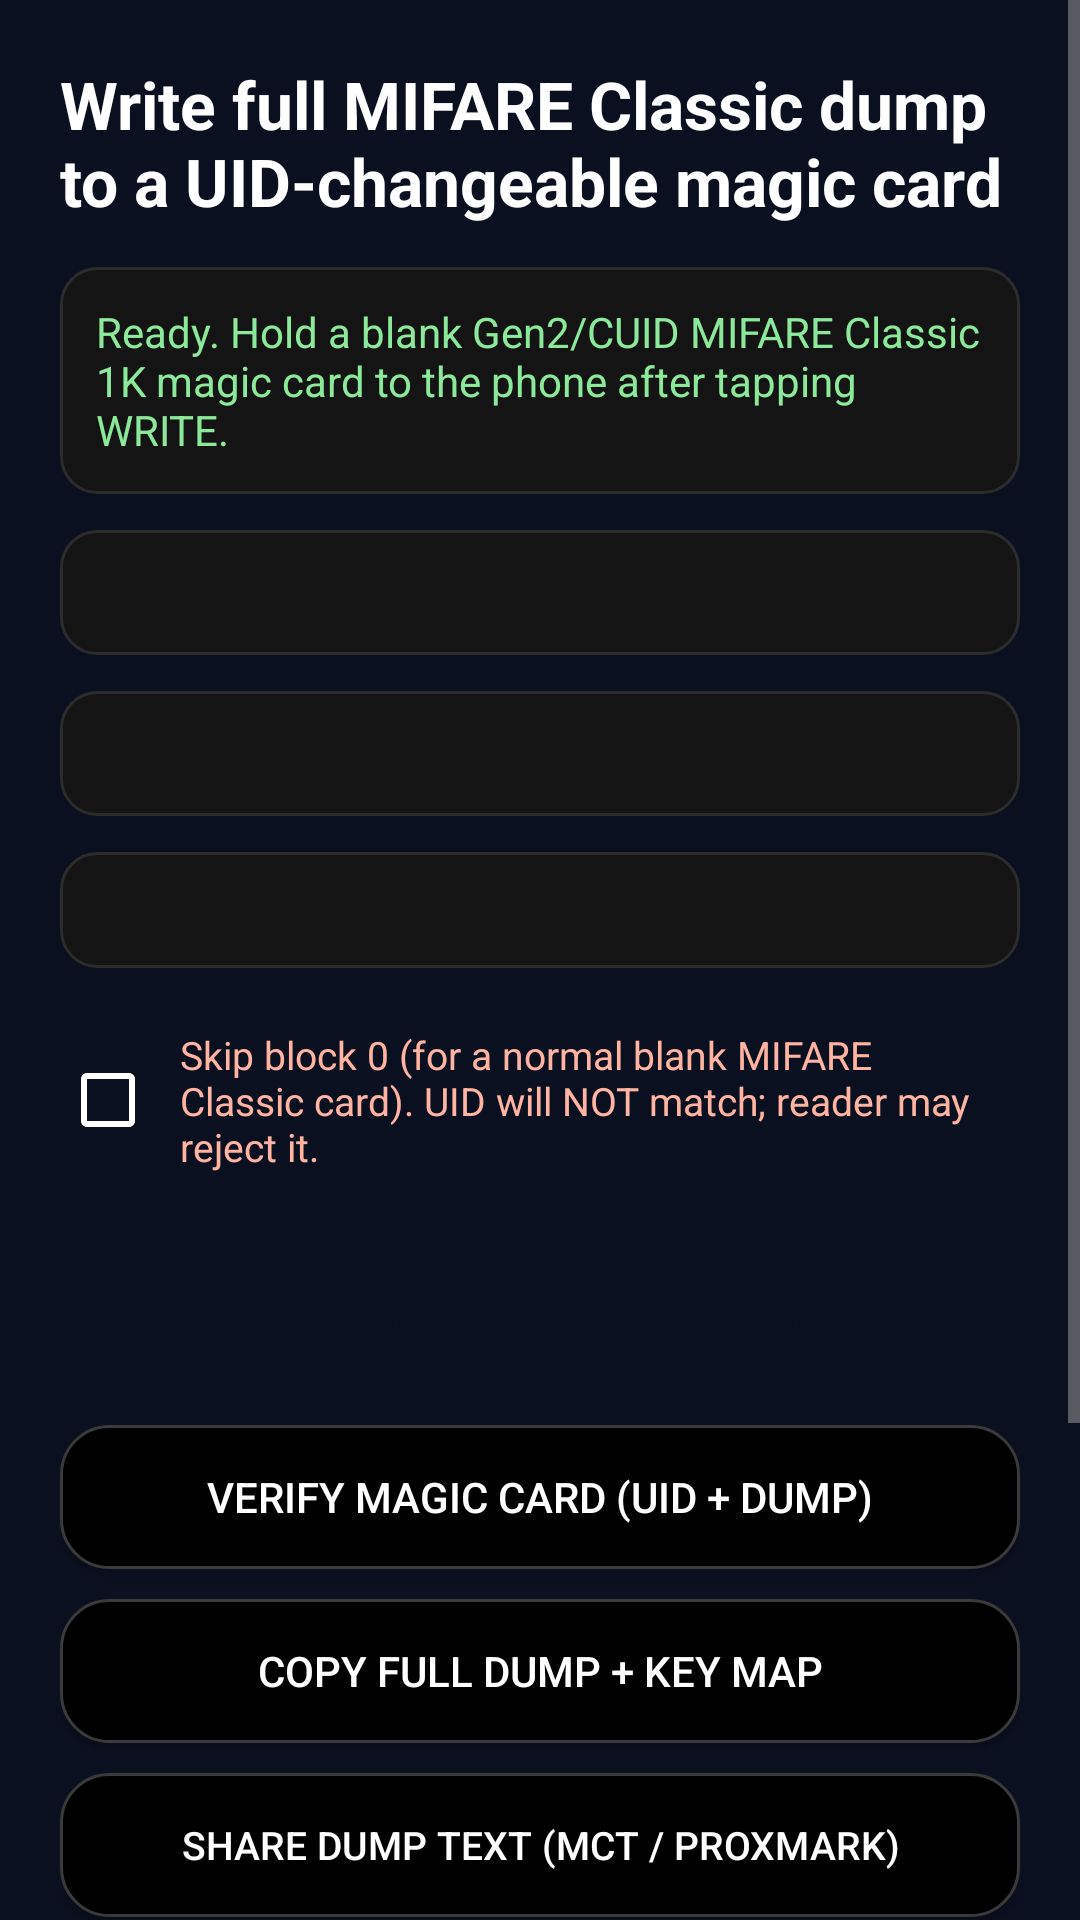

Write the Android layout XML for this screen, with the resource values it uses.
<!-- AndroidManifest.xml: application theme AppTheme -->
<!-- res/layout/activity_mifare_magic.xml -->
<?xml version="1.0" encoding="utf-8"?>
<ScrollView xmlns:android="http://schemas.android.com/apk/res/android"
    android:layout_width="match_parent"
    android:layout_height="match_parent"
    android:background="#0B1020"
    android:fillViewport="true">

    <LinearLayout
        android:layout_width="match_parent"
        android:layout_height="wrap_content"
        android:orientation="vertical"
        android:padding="20dp">

        <TextView
            android:id="@+id/magicTitle"
            android:layout_width="match_parent"
            android:layout_height="wrap_content"
            android:text="Write full MIFARE Classic dump to a UID-changeable magic card"
            android:textColor="#FFFFFF"
            android:textSize="22sp"
            android:textStyle="bold" />

        <TextView
            android:id="@+id/magicStatus"
            android:layout_width="match_parent"
            android:layout_height="wrap_content"
            android:layout_marginTop="14dp"
            android:background="@drawable/input_bg"
            android:padding="12dp"
            android:text="Ready. Hold a blank Gen2/CUID MIFARE Classic 1K magic card to the phone after tapping WRITE."
            android:textColor="#8CE99A"
            android:textSize="14sp" />

        <TextView
            android:id="@+id/magicDetail"
            android:layout_width="match_parent"
            android:layout_height="wrap_content"
            android:layout_marginTop="12dp"
            android:background="@drawable/input_bg"
            android:padding="12dp"
            android:text=""
            android:textColor="#C9D4FF"
            android:textSize="13sp" />

        <TextView
            android:id="@+id/magicCardInfo"
            android:layout_width="match_parent"
            android:layout_height="wrap_content"
            android:layout_marginTop="12dp"
            android:background="@drawable/input_bg"
            android:padding="12dp"
            android:text=""
            android:textColor="#FFFFFF"
            android:textSize="13sp" />

        <TextView
            android:id="@+id/magicDumpPreview"
            android:layout_width="match_parent"
            android:layout_height="wrap_content"
            android:layout_marginTop="12dp"
            android:background="@drawable/input_bg"
            android:padding="12dp"
            android:text=""
            android:textColor="#FFD166"
            android:textIsSelectable="true"
            android:textSize="11sp" />

        <CheckBox
            android:id="@+id/checkSkipBlock0"
            android:layout_width="match_parent"
            android:layout_height="wrap_content"
            android:layout_marginTop="12dp"
            android:buttonTint="#FFFFFF"
            android:checked="false"
            android:padding="8dp"
            android:text="Skip block 0 (for a normal blank MIFARE Classic card). UID will NOT match; reader may reject it."
            android:textColor="#FFB4A2"
            android:textSize="13sp" />

        <Button
            android:id="@+id/btnWriteMagic"
            android:layout_width="match_parent"
            android:layout_height="wrap_content"
            android:layout_marginTop="18dp"
            android:background="@drawable/btn_white"
            android:padding="14dp"
            android:text="WRITE FULL DUMP TO GEN2/CUID MAGIC CARD"
            android:textColor="#0B1020"
            android:textSize="13sp"
            android:textStyle="bold" />

        <Button
            android:id="@+id/btnVerifyMagic"
            android:layout_width="match_parent"
            android:layout_height="wrap_content"
            android:layout_marginTop="10dp"
            android:background="@drawable/btn_ghost"
            android:padding="14dp"
            android:text="VERIFY MAGIC CARD (UID + DUMP)"
            android:textColor="#FFFFFF"
            android:textSize="14sp" />

        <Button
            android:id="@+id/btnCopyDump"
            android:layout_width="match_parent"
            android:layout_height="wrap_content"
            android:layout_marginTop="10dp"
            android:background="@drawable/btn_ghost"
            android:padding="14dp"
            android:text="COPY FULL DUMP + KEY MAP"
            android:textColor="#FFFFFF"
            android:textSize="14sp" />

        <Button
            android:id="@+id/btnShareDump"
            android:layout_width="match_parent"
            android:layout_height="wrap_content"
            android:layout_marginTop="10dp"
            android:background="@drawable/btn_ghost"
            android:padding="14dp"
            android:text="SHARE DUMP TEXT (MCT / PROXMARK)"
            android:textColor="#FFFFFF"
            android:textSize="13sp" />

        <Button
            android:id="@+id/btnCloseMagic"
            android:layout_width="match_parent"
            android:layout_height="wrap_content"
            android:layout_marginTop="10dp"
            android:background="@drawable/btn_ghost"
            android:padding="14dp"
            android:text="CLOSE"
            android:textColor="#FFFFFF"
            android:textSize="14sp" />

        <TextView
            android:layout_width="match_parent"
            android:layout_height="wrap_content"
            android:layout_marginTop="18dp"
            android:text="Requires a Gen2/CUID (DirectWrite) UID-changeable MIFARE Classic 1K card with a 4-byte UID. Gen1a cards need 7-bit backdoor commands that stock Android cannot send; use Proxmark or ChameleonUltra for those. Normal MIFARE Classic cards have read-only block 0. Some attendance readers detect and reject magic cards. Use only for your own card, with institute permission. A successful write/verify is not proof that the institute reader accepted the punch."
            android:textColor="#8A94B8"
            android:textSize="12sp" />
    </LinearLayout>
</ScrollView>
<!-- resources referenced by this layout -->
<resources>
  <!-- drawable btn_ghost (drawable) -->
  <?xml version="1.0" encoding="utf-8"?>
  <shape xmlns:android="http://schemas.android.com/apk/res/android"
      android:shape="rectangle">
      <solid android:color="#000000" />
      <corners android:radius="16dp" />
      <stroke
          android:width="1dp"
          android:color="#3A3A3A" />
  </shape>
  <!-- drawable input_bg (drawable) -->
  <?xml version="1.0" encoding="utf-8"?>
  <shape xmlns:android="http://schemas.android.com/apk/res/android"
      android:shape="rectangle">
      <solid android:color="#141414" />
      <corners android:radius="12dp" />
      <stroke
          android:width="1dp"
          android:color="#2C2C2C" />
  </shape>
  <style name="AppTheme" parent="@android:style/Theme.Material.NoActionBar">
          <item name="android:windowBackground">#000000</item>
          <item name="android:colorBackground">#000000</item>
          <item name="android:statusBarColor">#000000</item>
          <item name="android:navigationBarColor">#000000</item>
          <item name="android:textColor">#FFFFFF</item>
          <item name="android:textColorPrimary">#FFFFFF</item>
          <item name="android:textColorSecondary">#9E9E9E</item>
          <item name="android:editTextColor">#FFFFFF</item>
          <item name="android:textColorHint">#666666</item>
          <item name="android:colorPrimary">#FFFFFF</item>
          <item name="android:colorAccent">#FFFFFF</item>
          <item name="android:windowLightStatusBar">false</item>
      </style>
</resources>
